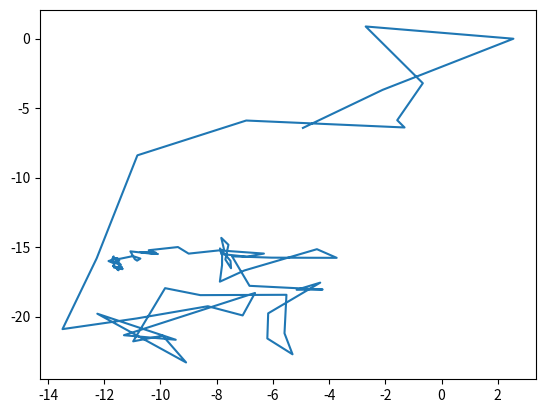

Python code for this plot:
import numpy as np
from matplotlib import pyplot as plt

def f(x):
    res = 0
    for i in range(0, 19):
        if res > 9:
            res = res - i*x[i]*x[i];
        else:
            res = res + i*x[i]*x[i];
    return res

itor = 200
dim = 20
xlist = np.zeros((itor, dim))
x = np.random.randn(dim)
step = 100
for i in range(itor):
    dir = np.random.randn(dim)
    cnt = 0
    dir = dir / np.linalg.norm(dir, ord=1, axis=0)
    step = 0.95 * step
    d0 = step / 2
    #print(step)
    xl = x + d0 * dir / 2
    xr = x - d0 * dir / 2
    fleft = f(xl)
    fright = f(xr)
    tx = x - step * dir * np.sign(fleft - fright)
    xlist[i, :] = tx
    if abs(tx[0]) > 100 or abs(tx[1]) > 100:
        continue
    else:
        x = tx
    #print(xl)
    #print(min(fleft, fright))
    #print(x)
    #print(f(x))

if fleft < fright:
    print(fleft)
else:
    print(fright)
print(x)
print(f(x))
plt.figure(0)
plt.plot(xlist[:,0], xlist[:,1])
plt.show()
